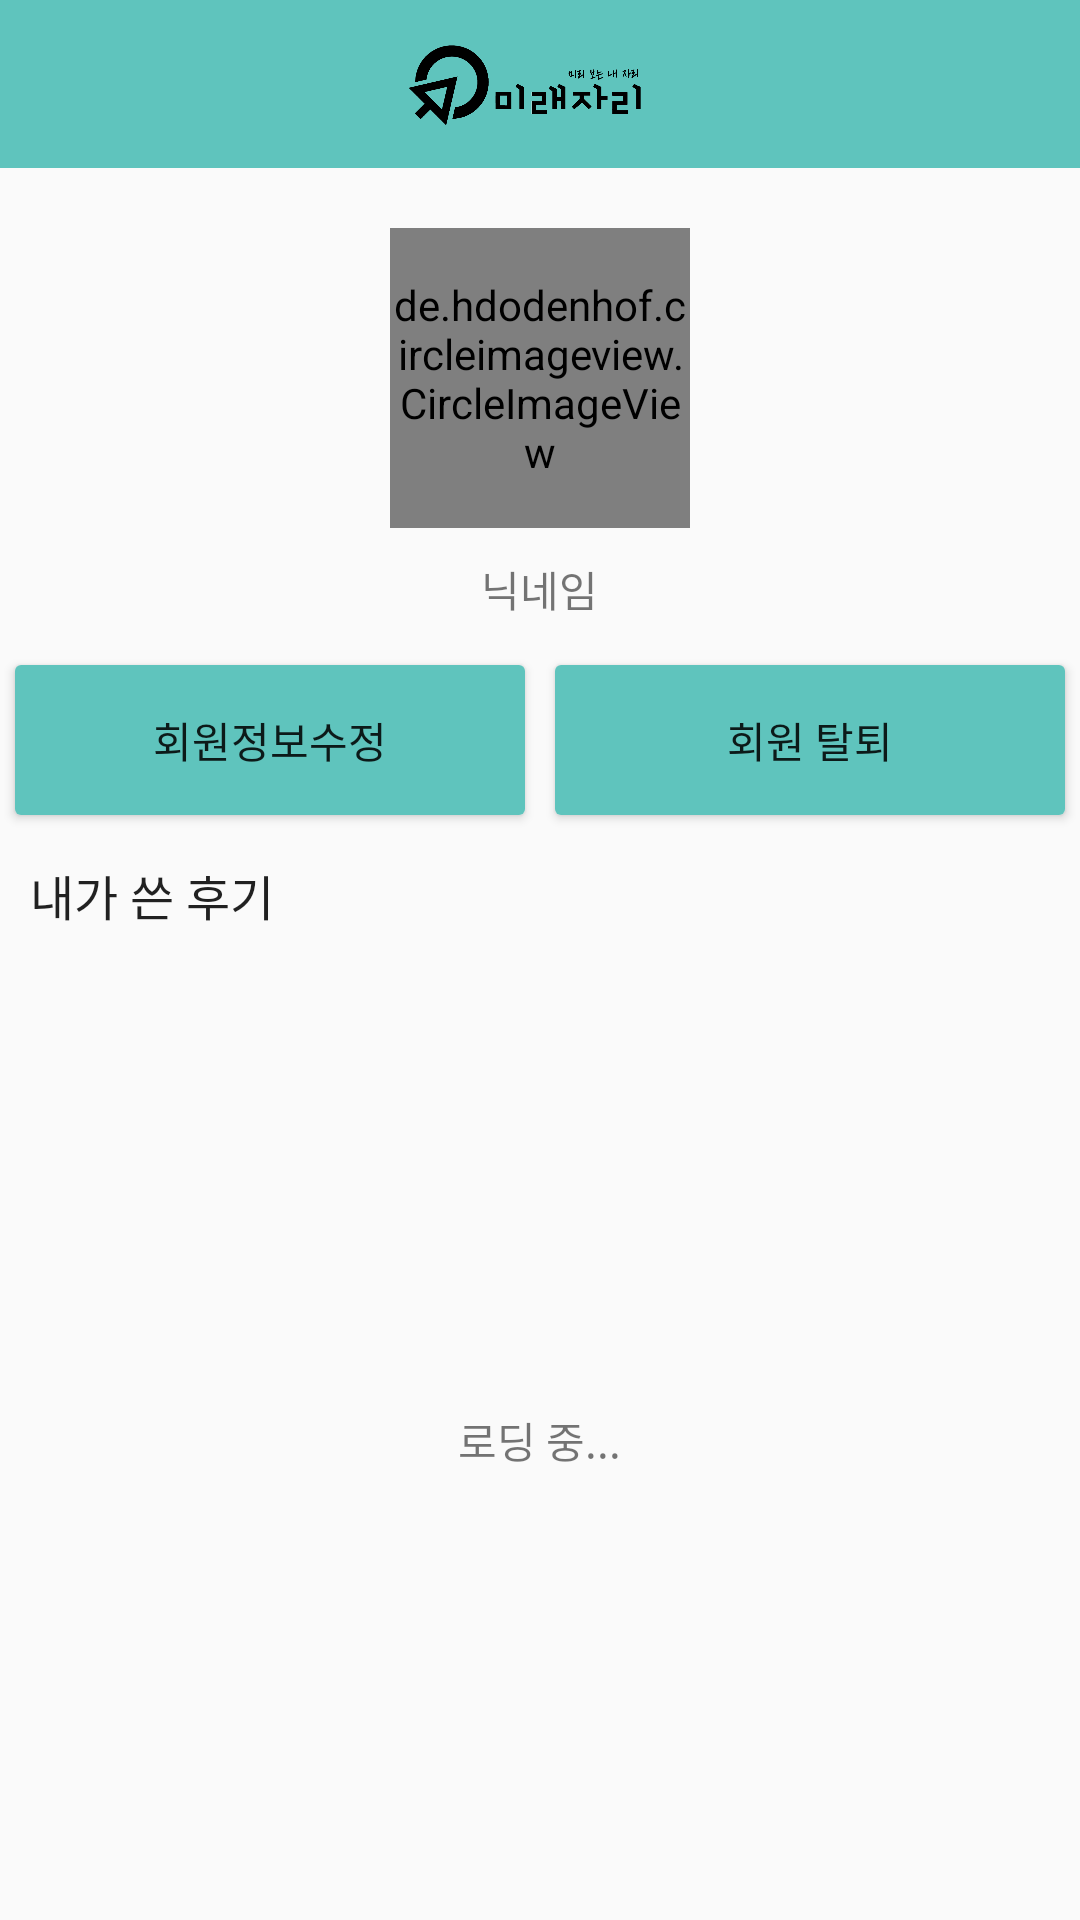

Layout XML and referenced resources for this Android screen:
<!-- AndroidManifest.xml: application theme AppTheme -->
<!-- res/layout/activity_my_page.xml -->
<?xml version="1.0" encoding="utf-8"?>
<LinearLayout xmlns:android="http://schemas.android.com/apk/res/android"
    xmlns:app="http://schemas.android.com/apk/res-auto"
    xmlns:tools="http://schemas.android.com/tools"
    android:layout_width="match_parent"
    android:layout_height="match_parent"
    android:orientation="vertical"
    tools:context=".mypage.MyPage">

    <com.google.android.material.appbar.AppBarLayout
        android:id="@+id/appbarlayout"
        android:layout_width="match_parent"
        android:layout_height="wrap_content"
        android:background="@color/total_background"
        android:theme="@style/AppTheme.AppBarOverlay"
        app:elevation="1dp" >

        <androidx.appcompat.widget.Toolbar
            android:id="@+id/toolbar"
            android:layout_width="match_parent"
            android:layout_height="?attr/actionBarSize"
            android:background="@color/main_color"
            app:popupTheme="@style/AppTheme.PopupOverlay"
            app:elevation="1dp" >

            <ImageButton
                android:id="@+id/logo"
                android:layout_width="200dp"
                android:layout_height="wrap_content"
                android:layout_margin="10dp"
                android:layout_gravity="center"
                android:background="@android:color/transparent"
                android:onClick="onLogoButtonClicked"
                android:scaleType="fitCenter"
                app:srcCompat="@drawable/logo_long_black" />

        </androidx.appcompat.widget.Toolbar>

    </com.google.android.material.appbar.AppBarLayout>

    <de.hdodenhof.circleimageview.CircleImageView
        android:id="@+id/profilePic"
        android:layout_width="100dp"
        android:layout_height="100dp"
        android:layout_gravity="center"
        android:layout_marginTop="20dp"
        android:src="@mipmap/ic_launcher" />

    <TextView
        android:id="@+id/nickName"
        android:layout_width="wrap_content"
        android:layout_height="wrap_content"
        android:text="@string/hint_nick"
        android:layout_gravity="center"
        android:layout_margin="10dp"
        />

    <LinearLayout
        android:layout_width="match_parent"
        android:layout_height="60dp">

        <Button
            android:id="@+id/mypage_edit"
            android:layout_width="0dp"
            android:layout_margin="5dp"
            android:background="@drawable/ripple_custom"
            android:backgroundTint="@color/main_color"
            android:layout_height="match_parent"
            android:layout_weight="1"
            android:text="@string/edit_user_info"
            />

        <Button
            android:id="@+id/mypage_withdrawl"
            android:layout_width="0dp"
            android:layout_margin="5dp"
            android:background="@drawable/ripple_custom"
            android:backgroundTint="@color/main_color"
            android:layout_height="match_parent"
            android:layout_weight="1"
            android:text="@string/unsubscribe"

            />

    </LinearLayout>

    <TextView
        android:layout_width="match_parent"
        android:layout_height="wrap_content"
        android:text="@string/my_reviews"
        android:textAppearance="?android:attr/textAppearanceSearchResultSubtitle"
        android:layout_margin="10dp"/>


    <FrameLayout
        android:layout_width="match_parent"
        android:layout_height="match_parent" >

        <ListView
            android:id="@+id/mypage_list"
            android:layout_width="match_parent"
            android:layout_height="match_parent"
            android:visibility="invisible" />

        <RelativeLayout
            android:id="@+id/no_review_layout"
            android:layout_width="match_parent"
            android:layout_height="match_parent"
            android:visibility="invisible" >

            <TextView
                android:layout_width="wrap_content"
                android:layout_height="wrap_content"
                android:layout_centerInParent="true"
                android:text="@string/no_review_yet" />

        </RelativeLayout>

        <RelativeLayout
            android:id="@+id/loading_layout"
            android:layout_width="match_parent"
            android:layout_height="match_parent"
            android:visibility="visible" >

            <TextView
                android:layout_width="wrap_content"
                android:layout_height="wrap_content"
                android:layout_centerInParent="true"
                android:text="@string/loading_text" />

        </RelativeLayout>

    </FrameLayout>

</LinearLayout>
<!-- resources referenced by this layout -->
<resources>
  <color name="main_color">#5FC4BD</color>
  <color name="total_background">#F8F8F8</color>
  <!-- drawable logo_long_black: png bitmap (drawable-v24, 64641 bytes) -->
  <!-- drawable ripple_custom (drawable-v24) -->
  <?xml version="1.0" encoding="utf-8"?>
  <ripple xmlns:android="http://schemas.android.com/apk/res/android"
      android:color="@color/colorAccent">
      <item android:id="@android:id/mask">
          <shape android:shape="rectangle">
              <solid android:color="@color/colorAccent" />
              <corners android:radius="2dip" />
          </shape>
      </item>
  
      <item android:id="@android:id/background">
          <shape android:shape="rectangle">
              <gradient
                  android:angle="90"
                  android:endColor="@android:color/white"
                  android:startColor="@android:color/white"
                  android:type="linear" />
              <corners android:radius="2dip" />
          </shape>
      </item>
  </ripple>
  <string name="edit_user_info">회원정보수정</string>
  <string name="hint_nick">닉네임</string>
  <string name="loading_text">로딩 중...</string>
  <string name="my_reviews">내가 쓴 후기</string>
  <string name="no_review_yet">아직 작성한 후기가 없습니다!</string>
  <string name="unsubscribe">회원 탈퇴</string>
  <style name="AppTheme.AppBarOverlay" parent="ThemeOverlay.AppCompat.Dark.ActionBar" />
  <style name="AppTheme.PopupOverlay" parent="ThemeOverlay.AppCompat.Light" />
  <style name="AppTheme" parent="Theme.AppCompat.DayNight.NoActionBar">
          
          <item name="colorPrimary">@color/colorPrimary</item>
          <item name="colorPrimaryDark">@color/colorPrimaryDark</item>
          <item name="colorAccent">@color/colorAccent</item>
      </style>
  <color name="colorAccent">#03DAC5</color>
  <color name="colorPrimary">#6200EE</color>
  <color name="colorPrimaryDark">#3700B3</color>
</resources>
